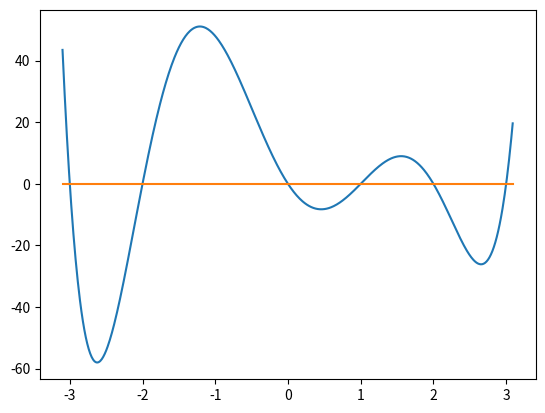

Python code for this plot: (Note: this script raises an exception after producing the figure.)
import matplotlib.pyplot as plt
import numpy as np
f = lambda x: (x-3)*(x-2)*(x-1)*x*(x+2)*(x+3)
plt.plot((np.array(range(620))-310)/100.,list(map(f, (np.array(range(620))-310)/100.)))
plt.plot((-3.1,3.1),(0,0))
plt.show()

from sigopt import Connection
conn = Connection(client_token="INSERT TOKEN")
import numpy as np

def foo(x):
    return (x-3)*(x-2)*(x-1)*x*(x+2)*(x+3)

x_init = np.array([[2],[0.5],[-2.9]]) 
y_init = foo(x_init)

experiment = conn.experiments().create(
    name='1D Function Example',
    parameters=[
        dict(name='x', type='double', bounds=dict(min=-3.3, max=3.3))
    ],
)

new_x = conn.experiments(experiment.id).suggestions().create()
new_y = -foo(new_x.assignments['x'])

conn.experiments(experiment.id).observations().create(
    suggestion = new_x.id,
    value = new_y,
)

import time

for _ in range(20):
    
    new_x = conn.experiments(experiment.id).suggestions().create()
    new_y = -foo(new_x.assignments['x'])
    
    conn.experiments(experiment.id).observations().create(
        suggestion = new_x.id,
        value = new_y,
    )
    
    time.sleep(3)